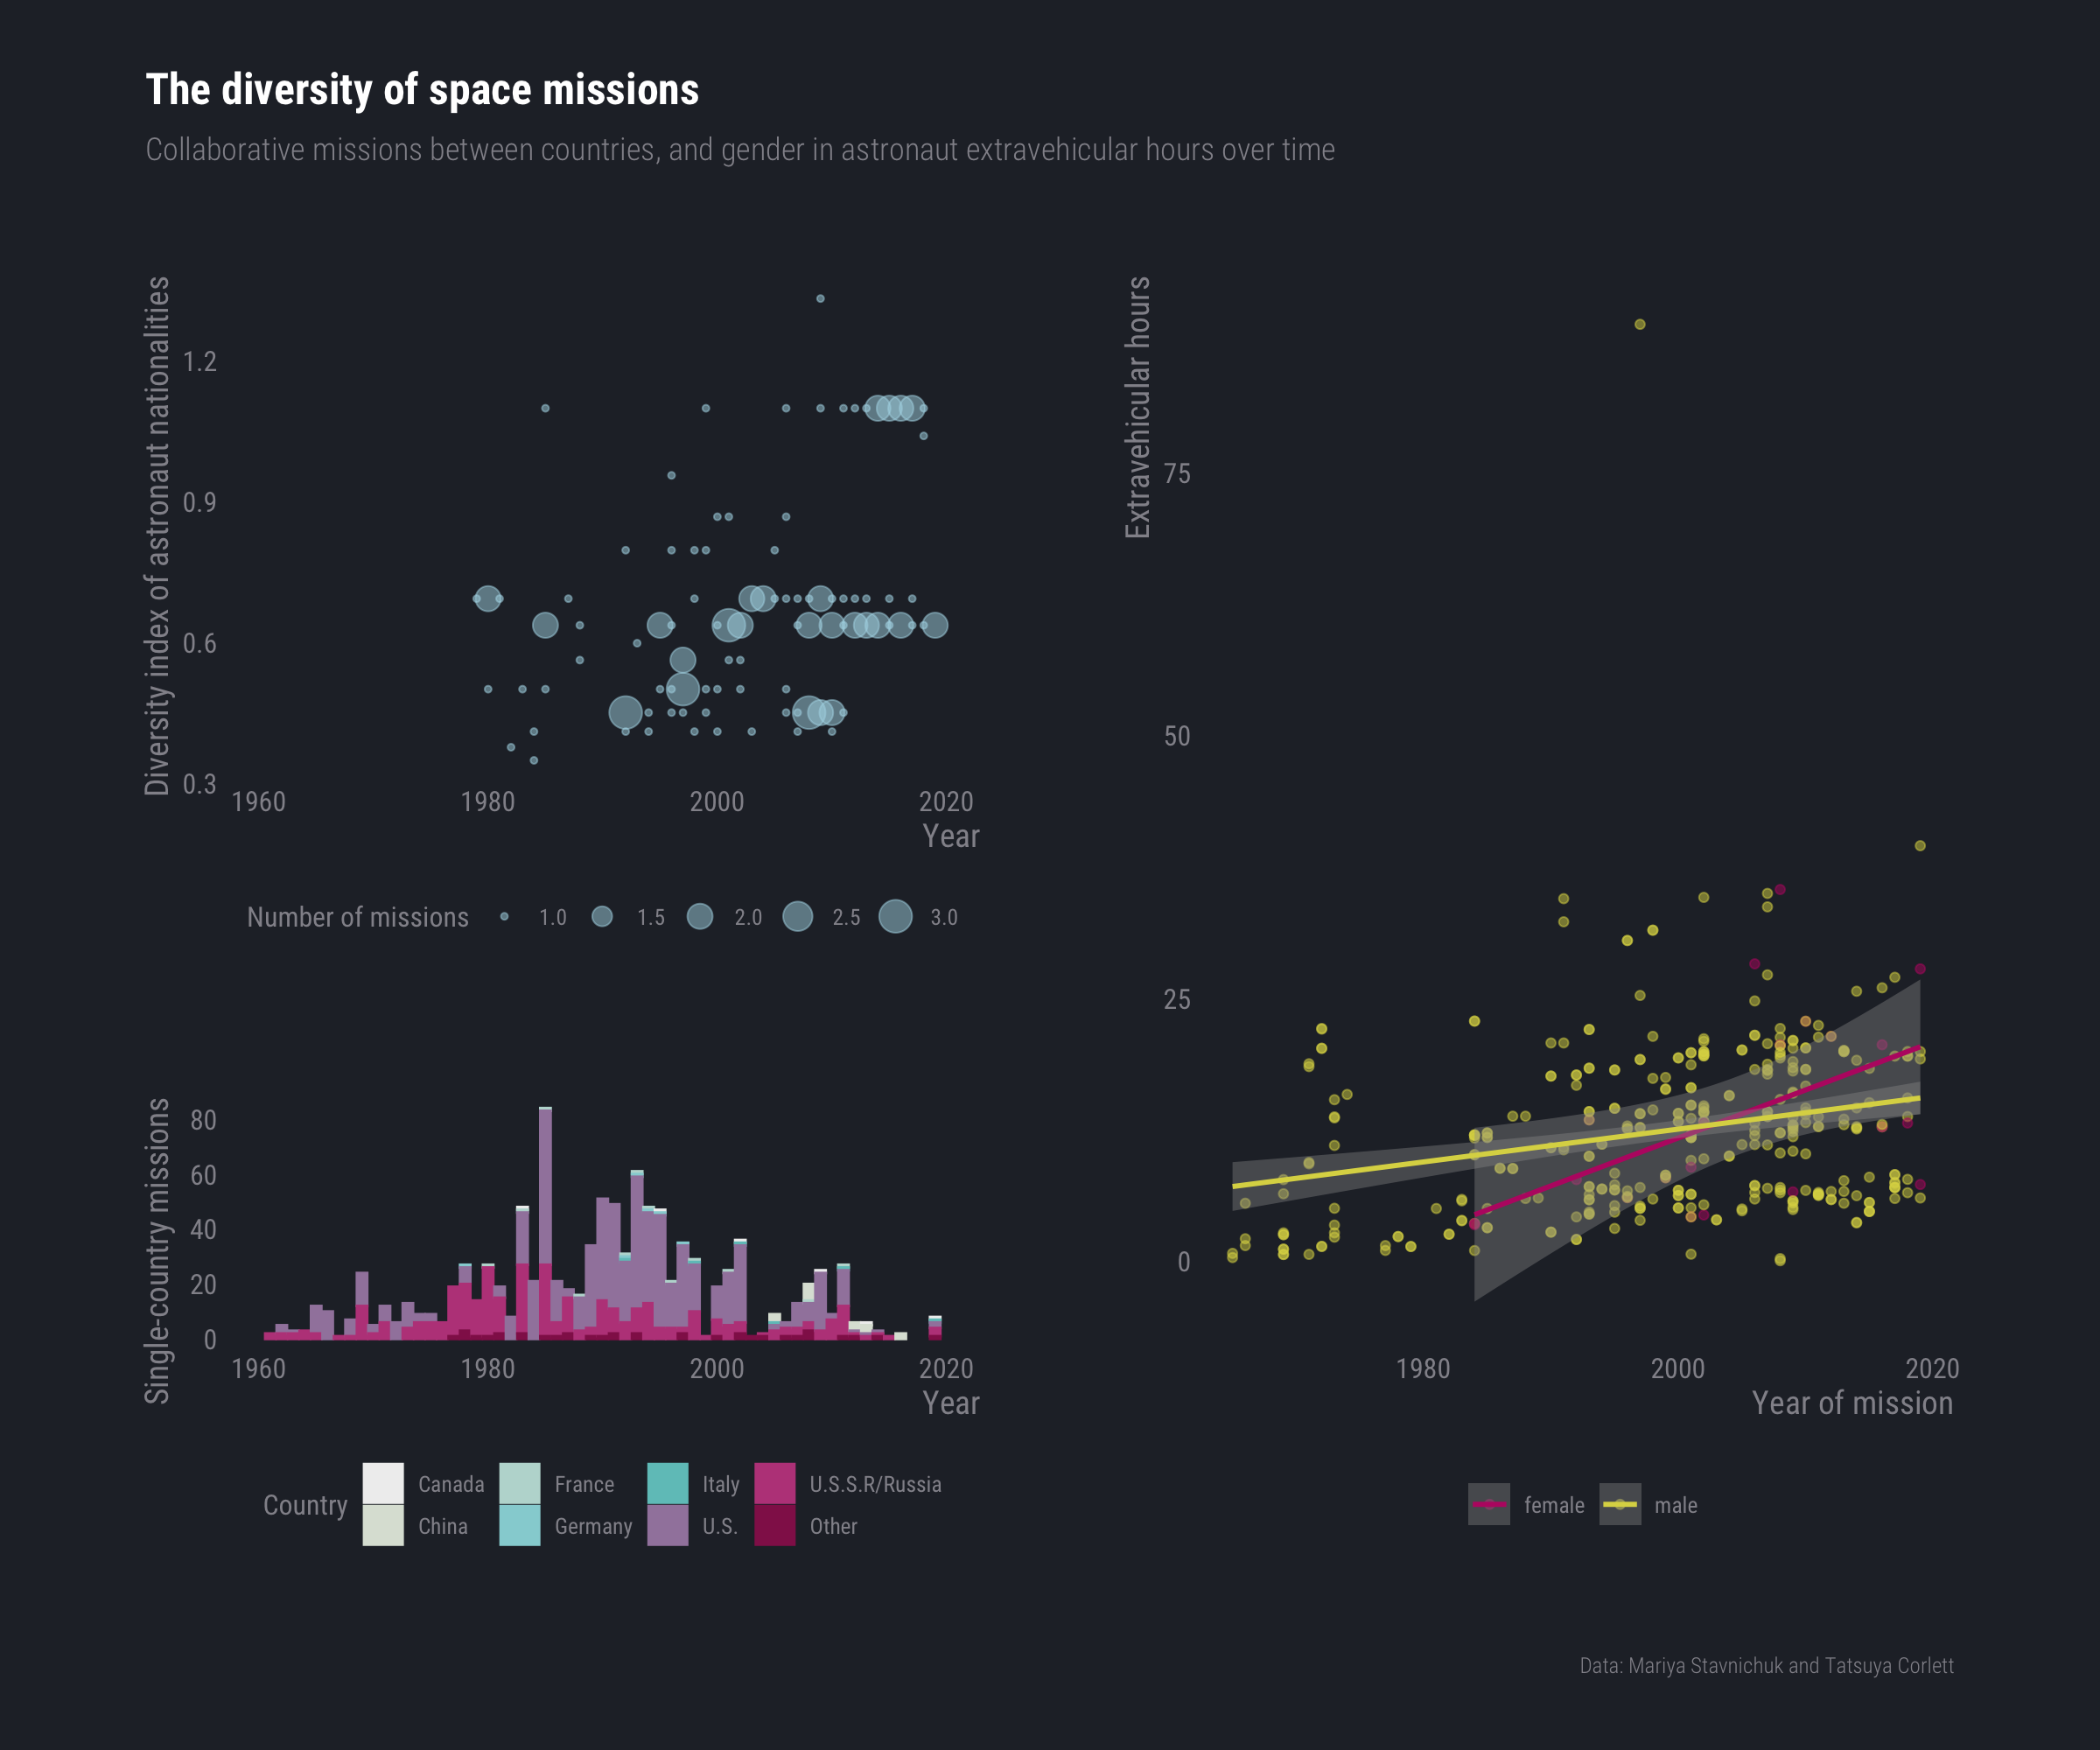

Here is the R script that generated this plot:
# 29: Astronauts
library(tidyverse)
library(hrbrthemes)
library(vegan)
library(beyonce)
library(patchwork)

source('HelperFunctions.R')

astronauts <- readr::read_csv('https://raw.githubusercontent.com/rfordatascience/tidytuesday/master/data/2020/2020-07-14/astronauts.csv')

# smidge of cleanup
astronauts  <- astronauts %>%
  mutate(occupation = tolower(occupation))

# set theme and colours
spacetheme <- theme_ft_rc() +
  theme(panel.grid.major = element_blank(),
        panel.grid.minor = element_blank()) +
    theme(axis.title.x = element_text(size = rel(1.5)),
          axis.title.y = element_text(size = rel(1.5)),
          legend.position = 'bottom')
palitra <- c('#FFFFDE','#FFE9B3','#FFCC94','#FFA98C','#FF809F','#FF5AC8','#FF52FF')
pal <- rev(lengthen_pal(x = 1:8,shortpal = beyonce_palette(101)))
gpal <- beyonce_palette(48)[c(4,6)]

p1 <- astronauts %>%
  filter(eva_hrs_mission>0) %>%
  ggplot(aes(x=year_of_mission,y=eva_hrs_mission,colour=sex)) + 
  geom_point(alpha=0.5) +
  geom_smooth(method = 'lm') +
  xlab('Year of mission') +
  ylab('Extravehicular hours') +
  scale_colour_manual('',values = gpal) +
  theme(legend.position = 'bottom')

dtable <- astronauts %>% # diversity table
  count(mission_title,year_of_mission,nationality) %>%
  pivot_wider(names_from = nationality,
              values_from = n,
              values_fill = 0) 

divs <- data.frame(shannon = diversity(dtable[,-c(1,2)]),
                   dtable[,c(1,2)])

missions <- astronauts %>%
  distinct(mission_title,year_of_mission) %>%
  full_join(divs)

p2 <- missions %>%
  group_by(year_of_mission,shannon) %>%
  summarize(nmissions = length(mission_title)) %>%
  filter(shannon>0) %>%
  ggplot(aes(x = year_of_mission,y = shannon,size = nmissions)) +
  geom_point(colour = 'lightblue',alpha=0.5) +
  xlim(c(1960,2020)) +
  xlab("Year") +
  ylab("Diversity index of astronaut nationalities") +
  labs(size = "Number of missions")


singlecountrymissions <- missions %>%
  filter(shannon == 0) %>%
  left_join(astronauts %>% select(nationality,mission_title)) %>%
  mutate(natcat = fct_lump(nationality,n = 6)) %>%
  group_by(year_of_mission,natcat) %>%
  summarise(n = n())

 p3 <- singlecountrymissions %>%
  ggplot(aes(x=year_of_mission,y=n,fill=natcat,colour=natcat)) +
  geom_col() +
  xlim(c(1960,2020)) +
  scale_fill_manual('Country',values=pal) +
  scale_colour_manual('Country',values=pal) +
  xlab('Year') +
  ylab('Single-country missions') +
  theme_ft_rc() 
  
png("29_astronauts.png",width = 12,height = 10,units = 'in',res = 200)
((p2 / p3 + plot_layout(heights = c(2,1),ncol=1)) | p1 ) +
  plot_layout(ncol = 2) + 
  plot_annotation(title = 'The diversity of space missions',
                  subtitle = 'Collaborative missions between countries, and gender in astronaut extravehicular hours over time',
                  caption = 'Data: Mariya Stavnichuk and Tatsuya Corlett') & spacetheme
dev.off()
